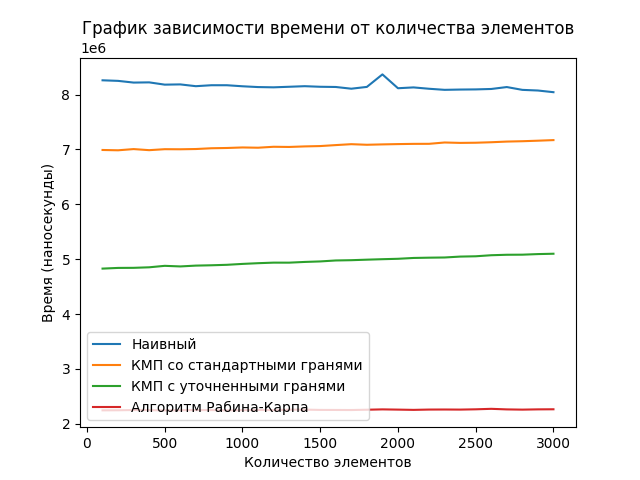

Source data for this figure (header and first rows):
Название алгоритма; 100; 200; 300; 400; 500; 600; 700; 800; 900; 1000; 1100; 1200; 1300; 1400; 1500; 1600; 1700; 1800; 1900; 2000; 2100; 2200; 2300
Наивный; 8261249; 8250891; 8219706; 8223531; 8182079; 8186487; 8153981; 8171395; 8171268; 8152335; 8137887; 8133168; 8143383; 8153956; 8143316; 8139456; 8108045; 8140839; 8368864; 8116603; 8131687; 8107006; 8087358
КМП со стандартными гранями; 6990866; 6985206; 7007237; 6987516; 7005302; 7003702; 7008283; 7022433; 7027285; 7036933; 7032164; 7049366; 7045993; 7056033; 7062306; 7080031; 7096616; 7085877; 7092703; 7098233; 7102385; 7103210; 7127400
КМП с уточненными гранями; 4828183; 4840720; 4842224; 4851952; 4878668; 4867789; 4882804; 4888854; 4897422; 4913827; 4926877; 4936962; 4936620; 4949687; 4959035; 4976593; 4981541; 4991122; 4999724; 5007085; 5022306; 5027437; 5030935
Алгоритм Рабина-Карпа; 2244164; 2245618; 2249989; 2247939; 2243033; 2246520; 2248304; 2248918; 2243922; 2247027; 2251737; 2247831; 2255906; 2257133; 2251618; 2251095; 2249825; 2255310; 2261635; 2257368; 2252531; 2258287; 2259308
